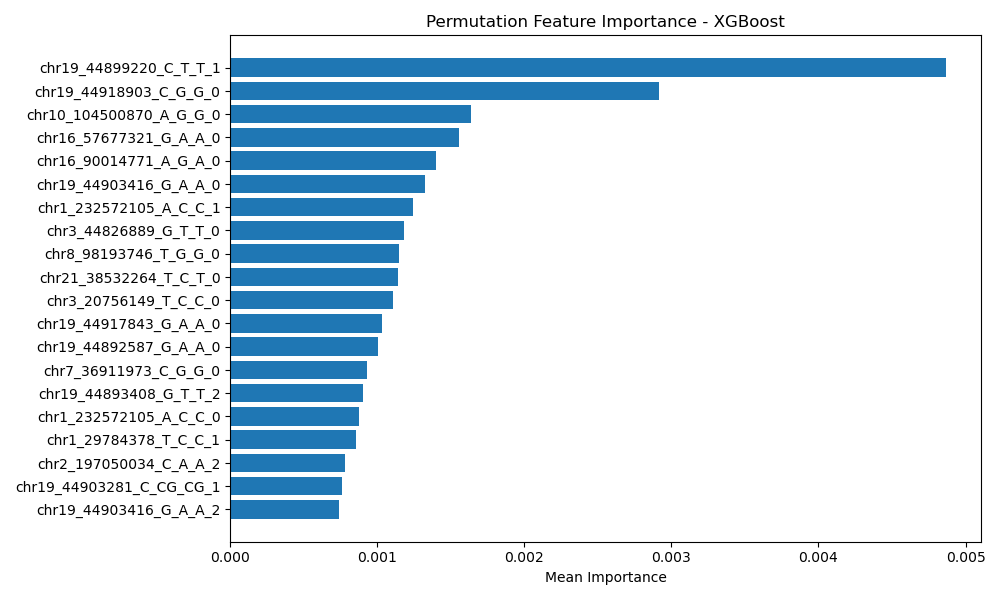

The table this chart was drawn from, first rows:
Feature, Importance
chr19_44899220_C_T_T_1, 0.004865
chr19_44918903_C_G_G_0, 0.002912
chr10_104500870_A_G_G_0, 0.001634
chr16_57677321_G_A_A_0, 0.001558
chr16_90014771_A_G_A_0, 0.001401
chr19_44903416_G_A_A_0, 0.001324
chr1_232572105_A_C_C_1, 0.001245
chr3_44826889_G_T_T_0, 0.00118
chr8_98193746_T_G_G_0, 0.001146
chr21_38532264_T_C_T_0, 0.00114
chr3_20756149_T_C_C_0, 0.001104
chr19_44917843_G_A_A_0, 0.001034
chr19_44892587_G_A_A_0, 0.001008
chr7_36911973_C_G_G_0, 0.0009273
chr19_44893408_G_T_T_2, 0.0009032
chr1_232572105_A_C_C_0, 0.0008747
chr1_29784378_T_C_C_1, 0.0008531
chr2_197050034_C_A_A_2, 0.0007773
chr19_44903281_C_CG_CG_1, 0.0007601
chr19_44903416_G_A_A_2, 0.0007375
chr2_197050034_C_A_A_0, 0.0007283
chr16_90014771_A_G_A_1, 0.0007171
chr19_44917843_G_A_A_2, 0.0006881
chr7_36907687_G_A_A_1, 0.000644
chr19_44911194_T_C_T_1, 0.0006335
chr1_29784378_T_C_C_2, 0.0006168
chr11_79502091_C_T_T_0, 0.0006091
chr1_171408007_G_A_A_2, 0.0005983
chr21_38532264_T_C_T_2, 0.0005638
chr5_81108527_T_C_C_1, 0.0005533
chr3_159509075_G_A_A_0, 0.0005501
chr11_92105269_A_G_G_2, 0.0005295
chr19_44901434_A_G_A_2, 0.00052
chr2_197050034_C_A_A_1, 0.0005182
chr15_67038339_G_A_A_0, 0.0005149
chr15_67038339_G_A_A_1, 0.0005133
chr8_98187766_G_A_A_2, 0.0005107
chr22_48839585_GGCCACCAAGCTCA_G_G_0, 0.0004976
chr8_13698692_G_A_A_1, 0.0004963
chr7_36911973_C_G_G_2, 0.0004891
chr1_171409701_C_T_T_1, 0.0004807
chr19_44892009_G_A_G_1, 0.000476
chr19_44893416_G_T_T_1, 0.0004726
chr1_171408007_G_A_A_0, 0.000471
chr1_29784378_T_C_C_0, 0.0004644
chr17_14995601_T_C_C_2, 0.0004633
chr11_92107337_G_A_A_0, 0.0004558
chr16_90014771_A_G_A_2, 0.0004516
chr21_38532264_T_C_T_1, 0.0004457
chr19_44917843_G_A_A_1, 0.0004326
chr11_79502091_C_T_T_1, 0.0004257
chr1_171408007_G_A_A_1, 0.000421
chr1_83700624_C_A_A_0, 0.0004204
chr19_44904531_G_A_A_1, 0.0004168
chr19_44909698_A_C_C_0, 0.0003942
chr19_44902264_G_C_C_1, 0.0003828
chr11_92107337_G_A_A_1, 0.0003528
chr2_10031557_T_C_C_0, 0.0003491
chr7_36908942_T_C_C_1, 0.000345
chr19_44899220_C_T_T_0, 0.0003289
... 376 more rows
